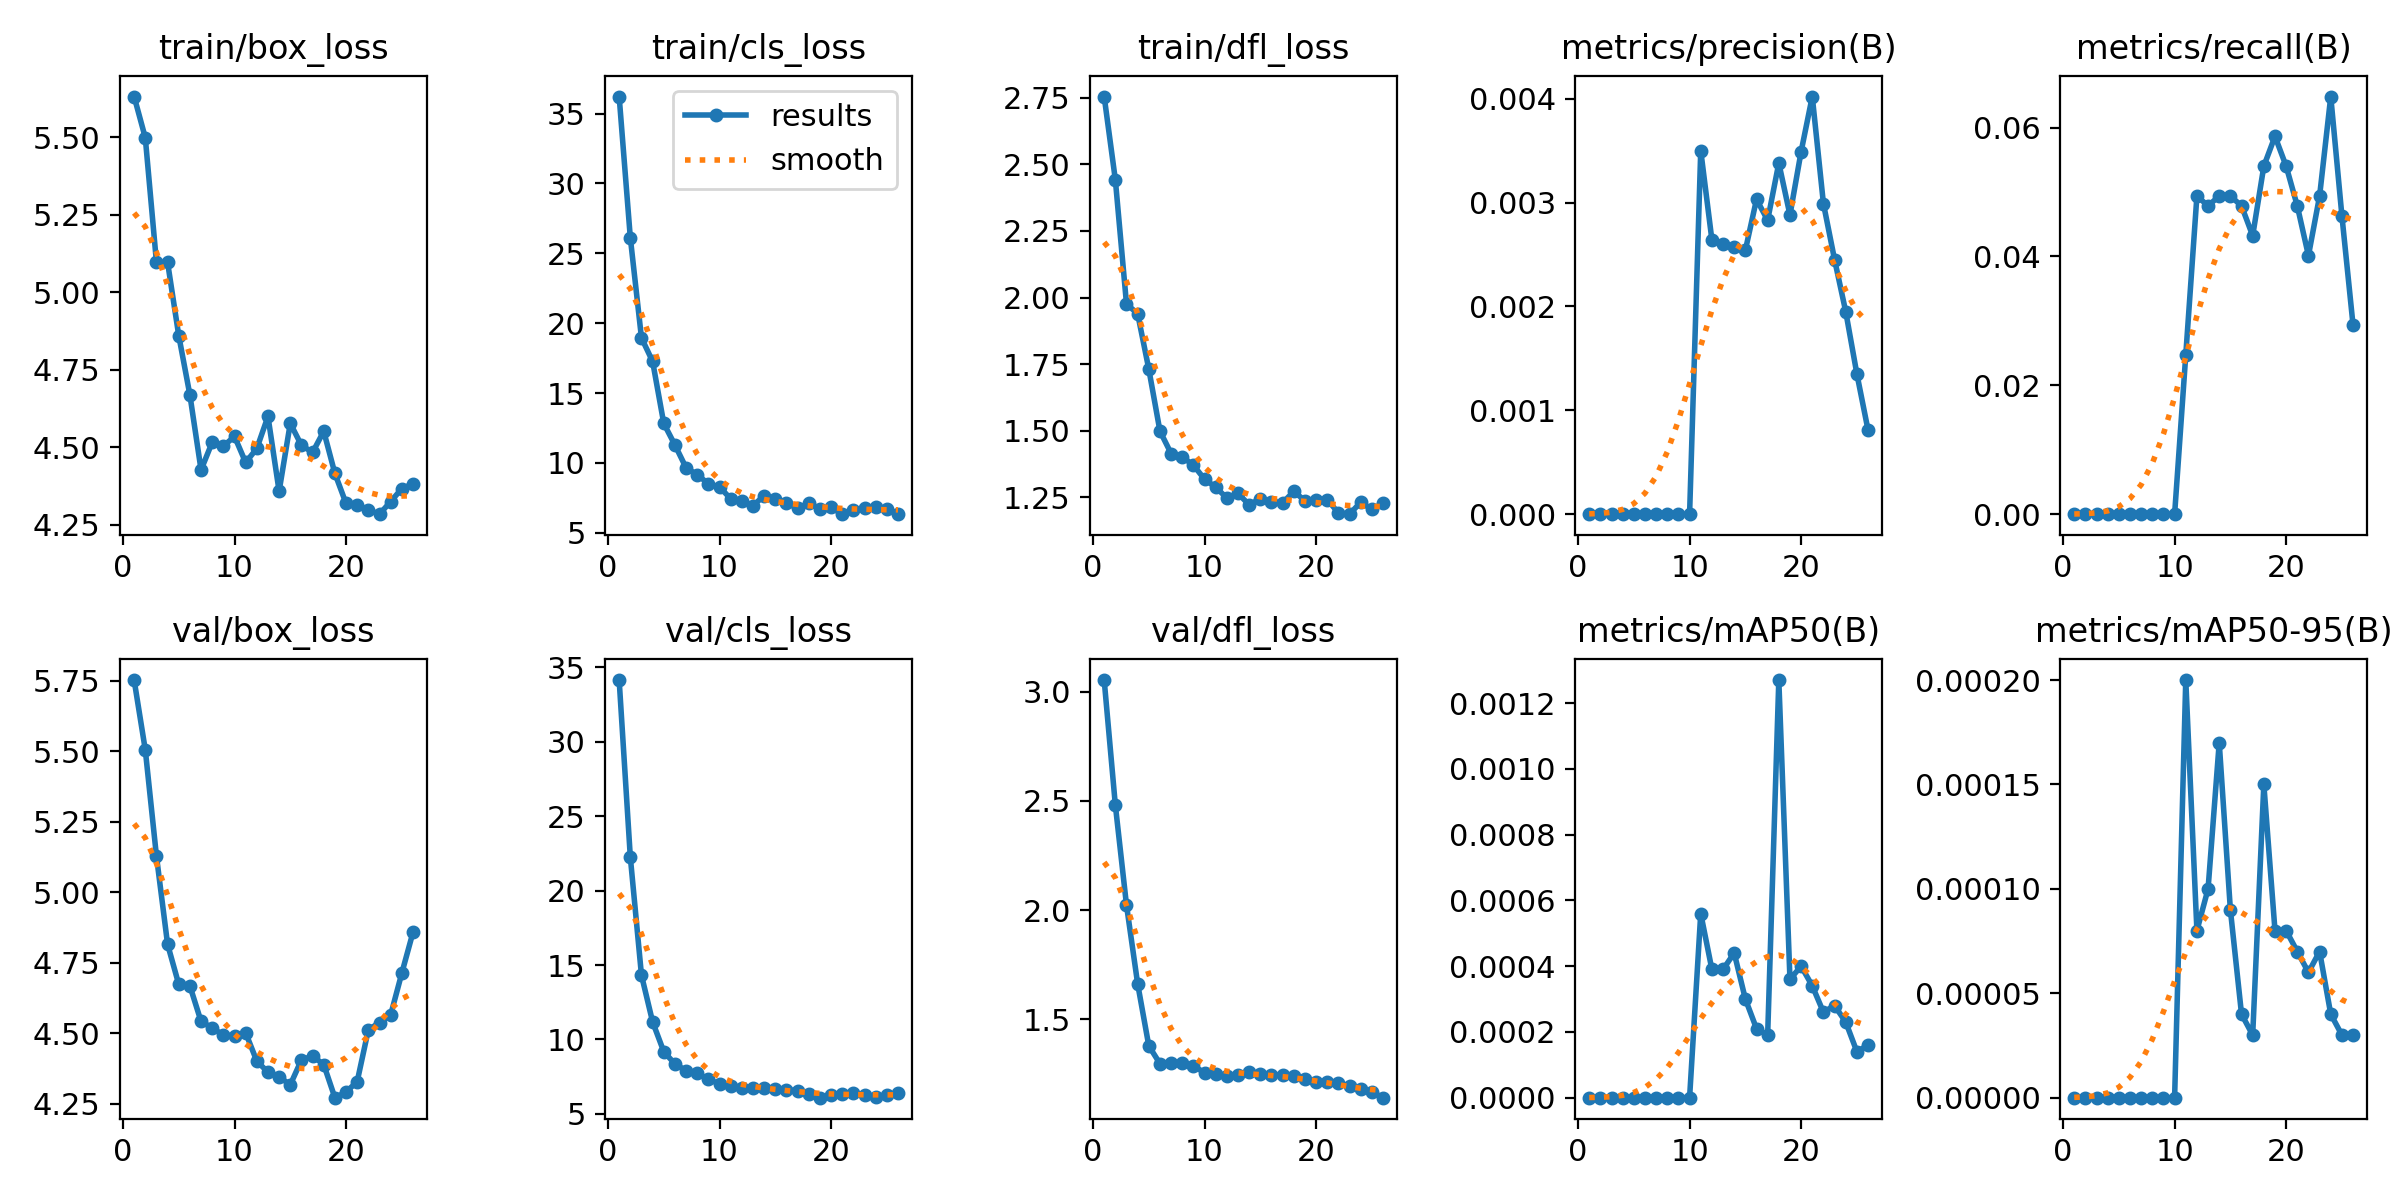

The file beside this chart, header and first rows:
epoch, time, train/box_loss, train/cls_loss, train/dfl_loss, metrics/precision(B), metrics/recall(B), metrics/mAP50(B), metrics/mAP50-95(B), val/box_loss, val/cls_loss, val/dfl_loss, lr/pg0, lr/pg1, lr/pg2
1, 43.4, 5.631, 36.22, 2.754, 0, 0, 0, 0, 5.753, 34.13, 3.053, 1.716e-05, 1.716e-05, 1.716e-05
2, 84.7, 5.498, 26.12, 2.442, 0, 0, 0, 0, 5.505, 22.26, 2.481, 3.68119e-05, 3.68119e-05, 3.68119e-05
3, 126.1, 5.096, 18.95, 1.976, 0, 0, 0, 0, 5.128, 14.32, 2.023, 5.60674e-05, 5.60674e-05, 5.60674e-05
4, 166.6, 5.096, 17.27, 1.939, 0, 0, 0, 0, 4.815, 11.18, 1.663, 7.49266e-05, 7.49266e-05, 7.49266e-05
5, 207, 4.86, 12.83, 1.732, 0, 0, 0, 0, 4.673, 9.184, 1.379, 9.33893e-05, 9.33893e-05, 9.33893e-05
6, 246.1, 4.668, 11.28, 1.499, 0, 0, 0, 0, 4.668, 8.36, 1.298, 0.0001115, 0.0001115, 0.0001115
7, 285.8, 4.426, 9.653, 1.415, 0, 0, 0, 0, 4.542, 7.91, 1.301, 0.0001291, 0.0001291, 0.0001291
8, 324.3, 4.515, 9.166, 1.402, 0, 0, 0, 0, 4.519, 7.735, 1.302, 0.0001464, 0.0001464, 0.0001464
9, 363.8, 4.503, 8.505, 1.371, 0, 0, 0, 0, 4.493, 7.322, 1.286, 0.0001633, 0.0001633, 0.0001633
10, 399.5, 4.534, 8.286, 1.318, 0, 0, 0, 0, 4.491, 7.024, 1.257, 0.0001798, 0.0001798, 0.0001798
11, 438.9, 4.45, 7.43, 1.289, 0.0035, 0.02469, 0.00056, 0.0002, 4.501, 6.862, 1.251, 0.0001958, 0.0001958, 0.0001958
12, 482.4, 4.496, 7.272, 1.248, 0.00264, 0.04938, 0.00039, 8e-05, 4.401, 6.758, 1.243, 0.0002115, 0.0002115, 0.0002115
13, 526.3, 4.599, 6.939, 1.265, 0.0026, 0.04784, 0.00039, 0.0001, 4.362, 6.758, 1.248, 0.0002268, 0.0002268, 0.0002268
14, 572.9, 4.358, 7.662, 1.223, 0.00257, 0.04938, 0.00044, 0.00017, 4.345, 6.774, 1.262, 0.0002417, 0.0002417, 0.0002417
15, 615.8, 4.577, 7.388, 1.245, 0.00254, 0.04938, 0.0003, 9e-05, 4.317, 6.659, 1.248, 0.0002464, 0.0002464, 0.0002464
16, 661.5, 4.506, 7.152, 1.234, 0.00303, 0.04784, 0.00021, 4e-05, 4.405, 6.612, 1.247, 0.0002435, 0.0002435, 0.0002435
17, 704.3, 4.483, 6.744, 1.229, 0.00283, 0.04321, 0.00019, 3e-05, 4.419, 6.572, 1.246, 0.0002407, 0.0002407, 0.0002407
18, 751.3, 4.551, 7.111, 1.273, 0.00338, 0.05401, 0.00127, 0.00015, 4.388, 6.319, 1.243, 0.0002379, 0.0002379, 0.0002379
19, 802.6, 4.415, 6.733, 1.238, 0.00288, 0.05864, 0.00036, 8e-05, 4.271, 6.093, 1.229, 0.000235, 0.000235, 0.000235
20, 849.9, 4.318, 6.824, 1.239, 0.00349, 0.05401, 0.0004, 8e-05, 4.291, 6.264, 1.216, 0.0002322, 0.0002322, 0.0002322
21, 894.2, 4.313, 6.333, 1.242, 0.00402, 0.04784, 0.00034, 7e-05, 4.328, 6.373, 1.212, 0.0002294, 0.0002294, 0.0002294
22, 939.3, 4.297, 6.646, 1.192, 0.00299, 0.04012, 0.00026, 6e-05, 4.512, 6.398, 1.21, 0.0002265, 0.0002265, 0.0002265
23, 986.1, 4.284, 6.801, 1.187, 0.00245, 0.04938, 0.00028, 7e-05, 4.538, 6.257, 1.196, 0.0002237, 0.0002237, 0.0002237
24, 1035, 4.324, 6.833, 1.232, 0.00195, 0.06481, 0.00023, 4e-05, 4.564, 6.105, 1.18, 0.0002209, 0.0002209, 0.0002209
25, 1081, 4.366, 6.734, 1.205, 0.00135, 0.0463, 0.00014, 3e-05, 4.713, 6.258, 1.168, 0.000218, 0.000218, 0.000218
26, 1125, 4.381, 6.369, 1.228, 0.00081, 0.02932, 0.00016, 3e-05, 4.857, 6.393, 1.142, 0.0002152, 0.0002152, 0.0002152
